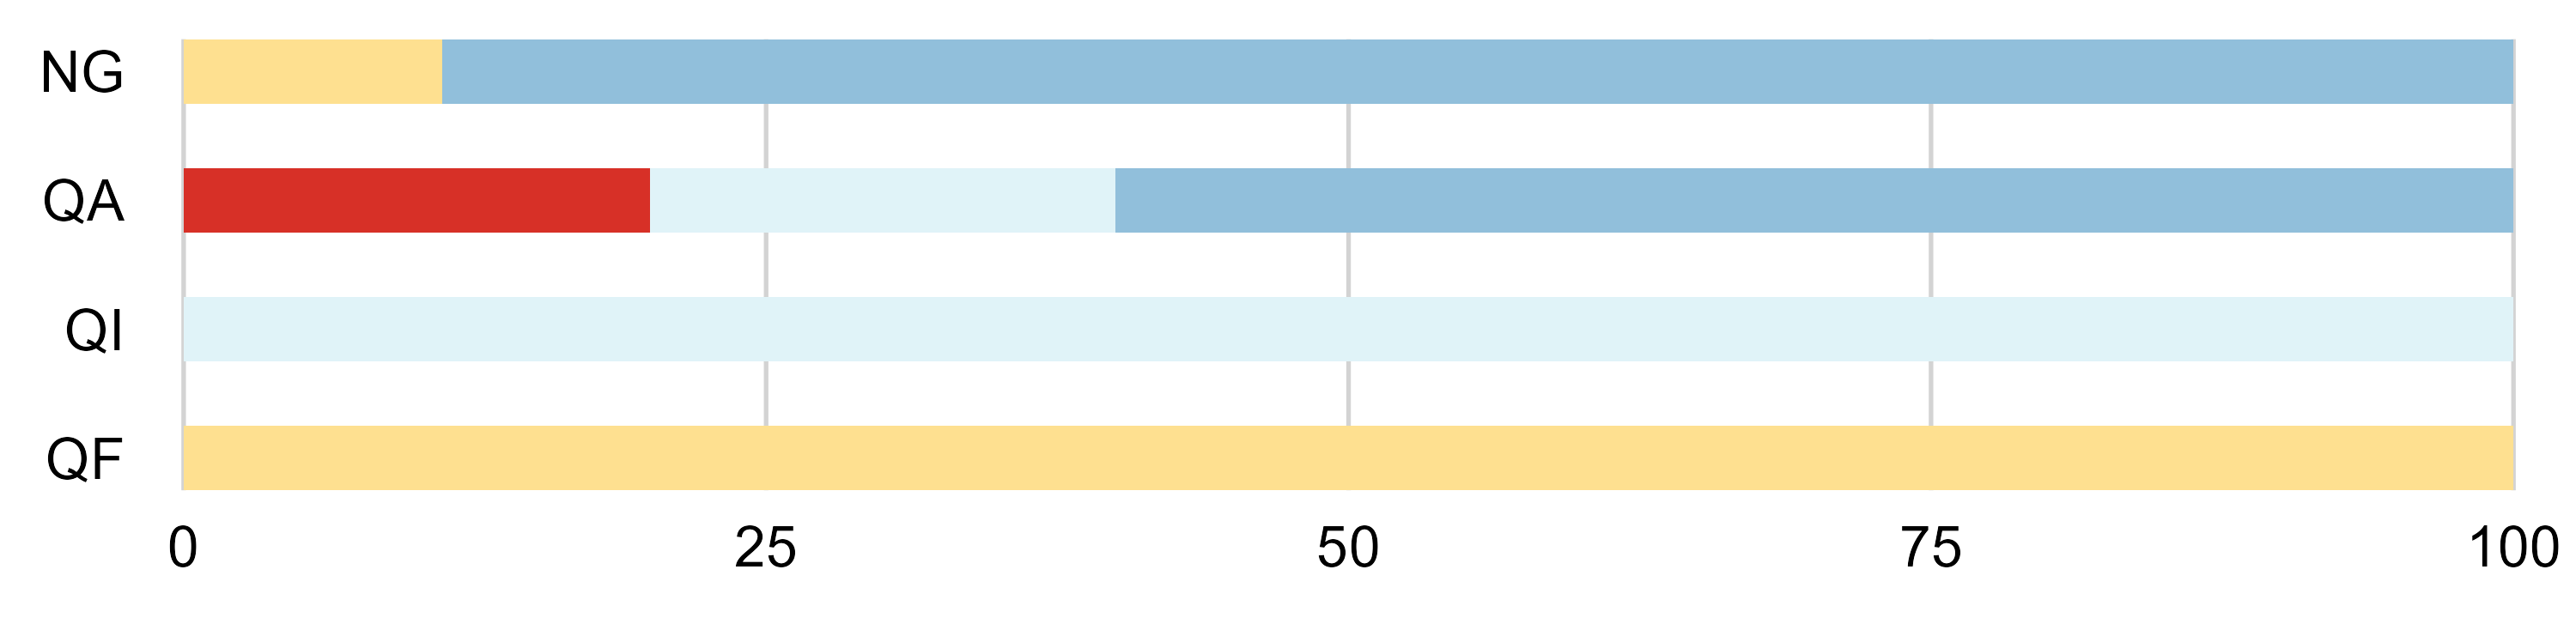

The data file committed next to this chart (first rows):
acid_alc, acid, alc, king_cond, group_count, total_count, percentage, position1_groups, position2_groups
NG, N, G, Fungi, 1, 9, 11.11, amide, aliphatic
NG, N, G, Viridiplantae, 8, 9, 88.89, amide, aliphatic
QA, Q, A, Bacillati, 1, 5, 20, amide, aliphatic
QA, Q, A, Metazoa, 1, 5, 20, amide, aliphatic
QA, Q, A, Viridiplantae, 3, 5, 60, amide, aliphatic
QF, Q, F, Fungi, 1, 1, 100, amide, aliphatic
QI, Q, I, Metazoa, 4, 4, 100, amide, aliphatic
